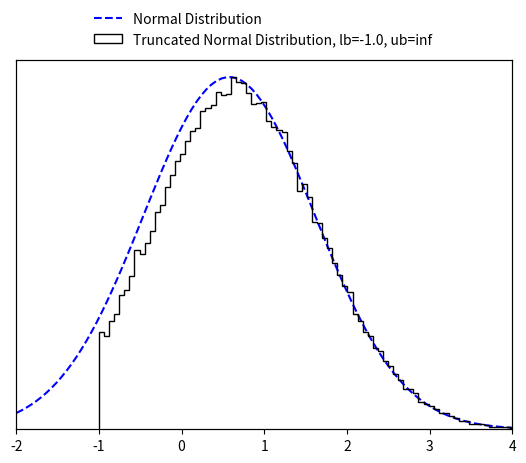

Write the Python code that produced this figure.
### TAKEN FROM https://github.com/brunzema/truncated-mvn-sampler?tab=readme-ov-file
### Some modifications made at lines 60-63 to avoid changing the original input

import numpy as np
import math
from scipy import special
from scipy import optimize
import warnings

EPS = 10e-15


class TruncatedMVN:
    """
    Create a normal distribution :math:`X  \sim N ({\mu}, {\Sigma})` subject to linear inequality constraints
    :math:`lb < X < ub` and sample from it using minimax tilting. Based on the MATLAB implemention by the authors
    (reference below).

    :param np.ndarray mu: (size D) mean of the normal distribution :math:`\mathbf {\mu}`.
    :param np.ndarray cov: (size D x D) covariance of the normal distribution :math:`\mathbf {\Sigma}`.
    :param np.ndarray lb: (size D) lower bound constrain of the multivariate normal distribution :math:`\mathbf lb`.
    :param np.ndarray ub: (size D) upper bound constrain of the multivariate normal distribution :math:`\mathbf ub`.
    :param Union[int, None] seed: a random seed.

    Note that the algorithm may not work if 'cov' is close to being rank deficient.

    Reference:
    Botev, Z. I., (2016), The normal law under linear restrictions: simulation and estimation via minimax tilting,
    Journal of the Royal Statistical Society Series B, 79, issue 1, p. 125-148,

    Example:
        >>> d = 10  # dimensions
        >>>
        >>> # random mu and cov
        >>> mu = np.random.rand(d)
        >>> cov = 0.5 - np.random.rand(d ** 2).reshape((d, d))
        >>> cov = np.triu(cov)
        >>> cov += cov.T - np.diag(cov.diagonal())
        >>> cov = np.dot(cov, cov)
        >>>
        >>> # constraints
        >>> lb = np.zeros_like(mu) - 2
        >>> ub = np.ones_like(mu) * np.inf
        >>>
        >>> # create truncated normal and sample from it
        >>> n_samples = 100000
        >>> samples = TruncatedMVN(mu, cov, lb, ub).sample(n_samples)

    Reimplementation by Paul Brunzema
    """

    def __init__(self, mu, cov, lb, ub, seed=None):
        self.dim = len(mu)
        if not cov.shape[0] == cov.shape[1]:
            raise RuntimeError("Covariance matrix must be of shape DxD!")
        if not (self.dim == cov.shape[0] and self.dim == len(lb) and self.dim == len(ub)):
            raise RuntimeError("Dimensions D of mean (mu), covariance matric (cov), lower bound (lb) "
                               "and upper bound (ub) must be the same!")

        # Create a safe copy of the input (DIFFERENCE WITH ORIGINAL CODE!!!)
        self.cov = cov.copy()
        self.orig_mu = mu.copy()
        self.orig_lb = lb.copy()
        self.orig_ub = ub.copy()
        
        # permutated
        self.lb = lb - mu  # move distr./bounds to have zero mean
        self.ub = ub - mu  # move distr./bounds to have zero mean
        if np.any(self.ub <= self.lb):
            raise RuntimeError("Upper bound (ub) must be strictly greater than lower bound (lb) for all D dimensions!")

        # scaled Cholesky with zero diagonal, permutated
        self.L = np.empty_like(cov)
        self.unscaled_L = np.empty_like(cov)

        # placeholder for optimization
        self.perm = None
        self.x = None
        self.mu = None
        self.psistar = None

        # for numerics
        self.eps = EPS

        # a random state
        self.random_state = np.random.RandomState(seed)

    def sample(self, n):
        """
        Create n samples from the truncated normal distribution.

        :param int n: Number of samples to create.
        :return: D x n array with the samples.
        :rtype: np.ndarray
        """
        if not isinstance(n, int):
            raise RuntimeError("Number of samples must be an integer!")

        # factors (Cholesky, etc.) only need to be computed once!
        if self.psistar is None:
            self.compute_factors()

        # start acceptance rejection sampling
        rv = np.array([], dtype=np.float64).reshape(self.dim, 0)
        accept, iteration = 0, 0
        while accept < n:
            logpr, Z = self.mvnrnd(n, self.mu)  # simulate n proposals
            idx = -np.log(self.random_state.rand(n)) > (self.psistar - logpr)  # acceptance tests
            rv = np.concatenate((rv, Z[:, idx]), axis=1)  # accumulate accepted
            accept = rv.shape[1]  # keep track of # of accepted
            iteration += 1
            if iteration == 10 ** 3:
                warnings.warn('Warning: Acceptance prob. smaller than 0.001.', UserWarning)
            elif iteration > 10 ** 4:
                accept = n
                rv = np.concatenate((rv, Z), axis=1)
                warnings.warn('Warning: Sample is only approximately distributed.', UserWarning)

        # finish sampling and postprocess the samples!
        order = self.perm.argsort(axis=0)
        rv = rv[:, :n]
        rv = self.unscaled_L @ rv
        rv = rv[order, :]

        # retransfer to original mean
        rv += np.tile(self.orig_mu.reshape(self.dim, 1), (1, rv.shape[-1]))  # Z = X + mu
        return rv
    
    def compute_factors(self):
        # compute permutated Cholesky factor and solve optimization

        # Cholesky decomposition of matrix with permuation
        self.unscaled_L, self.perm = self.colperm()
        D = np.diag(self.unscaled_L)
        if np.any(D < self.eps):
            warnings.warn('Warning: Method might fail as covariance matrix is singular!', UserWarning)

        # rescale
        scaled_L = self.unscaled_L / np.tile(D.reshape(self.dim, 1), (1, self.dim))
        self.lb = self.lb / D
        self.ub = self.ub / D

        # remove diagonal
        self.L = scaled_L - np.eye(self.dim)

        # get gradient/Jacobian function
        gradpsi = self.get_gradient_function()
        x0 = np.zeros(2 * (self.dim - 1))

        # find optimal tilting parameter non-linear equation solver
        sol = optimize.root(gradpsi, x0, args=(self.L, self.lb, self.ub), method='hybr', jac=True)
        if not sol.success:
            print('Warning: Method may fail as covariance matrix is close to singular!')
        self.x = sol.x[:self.dim - 1]
        self.mu = sol.x[self.dim - 1:]

        # compute psi star
        self.psistar = self.psy(self.x, self.mu)
        
    def reset(self):
        # reset factors -> when sampling, optimization for optimal tilting parameters is performed again

        # permutated
        self.lb = self.orig_lb - self.orig_mu  # move distr./bounds to have zero mean
        self.ub = self.orig_ub - self.orig_mu

        # scaled Cholesky with zero diagonal, permutated
        self.L = np.empty_like(self.cov)
        self.unscaled_L = np.empty_like(self.cov)

        # placeholder for optimization
        self.perm = None
        self.x = None
        self.mu = None
        self.psistar = None

    def mvnrnd(self, n, mu):
        # generates the proposals from the exponentially tilted sequential importance sampling pdf
        # output:     logpr, log-likelihood of sample
        #             Z, random sample
        mu = np.append(mu, [0.])
        Z = np.zeros((self.dim, n))
        logpr = 0
        for k in range(self.dim):
            # compute matrix multiplication L @ Z
            col = self.L[k, :k] @ Z[:k, :]
            # compute limits of truncation
            tl = self.lb[k] - mu[k] - col
            tu = self.ub[k] - mu[k] - col
            # simulate N(mu,1) conditional on [tl,tu]
            Z[k, :] = mu[k] + self.trandn(tl, tu)
            # update likelihood ratio
            logpr += lnNormalProb(tl, tu) + .5 * mu[k] ** 2 - mu[k] * Z[k, :]
        return logpr, Z

    def trandn(self, lb, ub):
        """
        Sample generator for the truncated standard multivariate normal distribution :math:`X \sim N(0,I)` s.t.
        :math:`lb<X<ub`.

        If you wish to simulate a random variable 'Z' from the non-standard Gaussian :math:`N(m,s^2)`
        conditional on :math:`lb<Z<ub`, then first simulate x=TruncatedMVNSampler.trandn((l-m)/s,(u-m)/s) and set
        Z=m+s*x.
        Infinite values for 'ub' and 'lb' are accepted.

        :param np.ndarray lb: (size D) lower bound constrain of the normal distribution :math:`\mathbf lb`.
        :param np.ndarray ub: (size D) upper bound constrain of the normal distribution :math:`\mathbf lb`.

        :return: D samples if the truncated normal distribition x ~ N(0, I) subject to lb < x < ub.
        :rtype: np.ndarray
        """
        if not len(lb) == len(ub):
            raise RuntimeError("Lower bound (lb) and upper bound (ub) must be of the same length!")

        x = np.empty_like(lb)
        a = 0.66  # threshold used in MATLAB implementation
        # three cases to consider
        # case 1: a<lb<ub
        I = lb > a
        if np.any(I):
            tl = lb[I]
            tu = ub[I]
            x[I] = self.ntail(tl, tu)
        # case 2: lb<ub<-a
        J = ub < -a
        if np.any(J):
            tl = -ub[J]
            tu = -lb[J]
            x[J] = - self.ntail(tl, tu)
        # case 3: otherwise use inverse transform or accept-reject
        I = ~(I | J)
        if np.any(I):
            tl = lb[I]
            tu = ub[I]
            x[I] = self.tn(tl, tu)
        return x

    def tn(self, lb, ub, tol=2):
        # samples a column vector of length=len(lb)=len(ub) from the standard multivariate normal distribution
        # truncated over the region [lb,ub], where -a<lb<ub<a for some 'a' and lb and ub are column vectors
        # uses acceptance rejection and inverse-transform method

        sw = tol  # controls switch between methods, threshold can be tuned for maximum speed for each platform
        x = np.empty_like(lb)
        # case 1: abs(ub-lb)>tol, uses accept-reject from randn
        I = abs(ub - lb) > sw
        if np.any(I):
            tl = lb[I]
            tu = ub[I]
            x[I] = self.trnd(tl, tu)

        # case 2: abs(u-l)<tol, uses inverse-transform
        I = ~I
        if np.any(I):
            tl = lb[I]
            tu = ub[I]
            pl = special.erfc(tl / np.sqrt(2)) / 2
            pu = special.erfc(tu / np.sqrt(2)) / 2
            x[I] = np.sqrt(2) * special.erfcinv(2 * (pl - (pl - pu) * self.random_state.rand(len(tl))))
        return x

    def trnd(self, lb, ub):
        # uses acceptance rejection to simulate from truncated normal
        x = self.random_state.randn(len(lb))  # sample normal
        test = (x < lb) | (x > ub)
        I = np.where(test)[0]
        d = len(I)
        while d > 0:  # while there are rejections
            ly = lb[I]
            uy = ub[I]
            y = self.random_state.randn(len(uy))  # resample
            idx = (y > ly) & (y < uy)  # accepted
            x[I[idx]] = y[idx]
            I = I[~idx]
            d = len(I)
        return x

    def ntail(self, lb, ub):
        # samples a column vector of length=len(lb)=len(ub) from the standard multivariate normal distribution
        # truncated over the region [lb,ub], where lb>0 and lb and ub are column vectors
        # uses acceptance-rejection from Rayleigh distr. similar to Marsaglia (1964)
        if not len(lb) == len(ub):
            raise RuntimeError("Lower bound (lb) and upper bound (ub) must be of the same length!")
        c = (lb ** 2) / 2
        n = len(lb)
        f = np.expm1(c - ub ** 2 / 2)
        x = c - np.log(1 + self.random_state.rand(n) * f)  # sample using Rayleigh
        # keep list of rejected
        I = np.where(self.random_state.rand(n) ** 2 * x > c)[0]
        d = len(I)
        while d > 0:  # while there are rejections
            cy = c[I]
            y = cy - np.log(1 + self.random_state.rand(d) * f[I])
            idx = (self.random_state.rand(d) ** 2 * y) < cy  # accepted
            x[I[idx]] = y[idx]  # store the accepted
            I = I[~idx]  # remove accepted from the list
            d = len(I)
        return np.sqrt(2 * x)  # this Rayleigh transform can be delayed till the end

    def psy(self, x, mu):
        # implements psi(x,mu); assumes scaled 'L' without diagonal
        x = np.append(x, [0.])
        mu = np.append(mu, [0.])
        c = self.L @ x
        lt = self.lb - mu - c
        ut = self.ub - mu - c
        p = np.sum(lnNormalProb(lt, ut) + 0.5 * mu ** 2 - x * mu)
        return p

    def get_gradient_function(self):
        # wrapper to avoid dependancy on self

        def gradpsi(y, L, l, u):
            # implements gradient of psi(x) to find optimal exponential twisting, returns also the Jacobian
            # NOTE: assumes scaled 'L' with zero diagonal
            d = len(u)
            c = np.zeros(d)
            mu, x = c.copy(), c.copy()
            x[0:d - 1] = y[0:d - 1]
            mu[0:d - 1] = y[d - 1:]

            # compute now ~l and ~u
            c[1:d] = L[1:d, :] @ x
            lt = l - mu - c
            ut = u - mu - c

            # compute gradients avoiding catastrophic cancellation
            w = lnNormalProb(lt, ut)
            pl = np.exp(-0.5 * lt ** 2 - w) / np.sqrt(2 * math.pi)
            pu = np.exp(-0.5 * ut ** 2 - w) / np.sqrt(2 * math.pi)
            P = pl - pu

            # output the gradient
            dfdx = - mu[0:d - 1] + (P.T @ L[:, 0:d - 1]).T
            dfdm = mu - x + P
            grad = np.concatenate((dfdx, dfdm[:-1]), axis=0)

            # construct jacobian
            lt[np.isinf(lt)] = 0
            ut[np.isinf(ut)] = 0

            dP = - P ** 2 + lt * pl - ut * pu
            DL = np.tile(dP.reshape(d, 1), (1, d)) * L
            mx = DL - np.eye(d)
            xx = L.T @ DL
            mx = mx[:-1, :-1]
            xx = xx[:-1, :-1]
            J = np.block([[xx, mx.T],
                          [mx, np.diag(1 + dP[:-1])]])
            return (grad, J)

        return gradpsi

    def colperm(self):
        perm = np.arange(self.dim)
        L = np.zeros_like(self.cov)
        z = np.zeros_like(self.orig_mu)

        for j in perm.copy():
            pr = np.ones_like(z) * np.inf  # compute marginal prob.
            I = np.arange(j, self.dim)  # search remaining dimensions
            D = np.diag(self.cov)
            s = D[I] - np.sum(L[I, 0:j] ** 2, axis=1)
            s[s < 0] = self.eps
            s = np.sqrt(s)
            tl = (self.lb[I] - L[I, 0:j] @ z[0:j]) / s
            tu = (self.ub[I] - L[I, 0:j] @ z[0:j]) / s
            pr[I] = lnNormalProb(tl, tu)
            # find smallest marginal dimension
            k = np.argmin(pr)

            # flip dimensions k-->j
            jk = [j, k]
            kj = [k, j]
            self.cov[jk, :] = self.cov[kj, :]  # update rows of cov
            self.cov[:, jk] = self.cov[:, kj]  # update cols of cov
            L[jk, :] = L[kj, :]  # update only rows of L
            self.lb[jk] = self.lb[kj]  # update integration limits
            self.ub[jk] = self.ub[kj]  # update integration limits
            perm[jk] = perm[kj]  # keep track of permutation

            # construct L sequentially via Cholesky computation
            s = self.cov[j, j] - np.sum(L[j, 0:j] ** 2, axis=0)
            if s < -0.01:
                raise RuntimeError("Sigma is not positive semi-definite")
            elif s < 0:
                s = self.eps
            L[j, j] = np.sqrt(s)
            new_L = self.cov[j + 1:self.dim, j] - L[j + 1:self.dim, 0:j] @ L[j, 0:j].T
            L[j + 1:self.dim, j] = new_L / L[j, j]

            # find mean value, z(j), of truncated normal
            tl = (self.lb[j] - L[j, 0:j - 1] @ z[0:j - 1]) / L[j, j]
            tu = (self.ub[j] - L[j, 0:j - 1] @ z[0:j - 1]) / L[j, j]
            w = lnNormalProb(tl, tu)  # aids in computing expected value of trunc. normal
            z[j] = (np.exp(-.5 * tl ** 2 - w) - np.exp(-.5 * tu ** 2 - w)) / np.sqrt(2 * math.pi)
        return L, perm


def lnNormalProb(a, b):
    # computes ln(P(a<Z<b)) where Z~N(0,1) very accurately for any 'a', 'b'
    p = np.zeros_like(a)
    # case b>a>0
    I = a > 0
    if np.any(I):
        pa = lnPhi(a[I])
        pb = lnPhi(b[I])
        p[I] = pa + np.log1p(-np.exp(pb - pa))
    # case a<b<0
    idx = b < 0
    if np.any(idx):
        pa = lnPhi(-a[idx])  # log of lower tail
        pb = lnPhi(-b[idx])
        p[idx] = pb + np.log1p(-np.exp(pa - pb))
    # case a < 0 < b
    I = (~I) & (~idx)
    if np.any(I):
        pa = special.erfc(-a[I] / np.sqrt(2)) / 2  # lower tail
        pb = special.erfc(b[I] / np.sqrt(2)) / 2  # upper tail
        p[I] = np.log1p(-pa - pb)
    return p


def lnPhi(x):
    # computes logarithm of  tail of Z~N(0,1) mitigating numerical roundoff errors
    out = -0.5 * x ** 2 - np.log(2) + np.log(special.erfcx(x / np.sqrt(2)) + EPS)  # divide by zeros error -> add eps
    return out


if __name__ == '__main__':
    import matplotlib.pyplot as plt
    import scipy.stats as stats

    d_test = 10
    # random mu and cov
    mu_test = np.random.rand(d_test)
    cov_test = 0.5 - np.random.rand(d_test ** 2).reshape((d_test, d_test))
    cov_test = np.triu(cov_test)
    cov_test += cov_test.T - np.diag(cov_test.diagonal())
    cov_test = np.dot(cov_test, cov_test)

    # constraints
    lb_test = np.zeros_like(mu_test) - 1.
    ub_test = np.ones_like(mu_test) * np.inf

    # create truncated normal and sample from it
    n_samples_test = 100000
    samples_test = TruncatedMVN(mu_test, cov_test, lb_test, ub_test).sample(n_samples_test)

    idx_test = 1
    fig, ax1 = plt.subplots()

    ax2 = ax1.twinx()
    x_test = np.linspace(-2, 4, 100)
    ax1.plot(x_test, stats.norm.pdf(x_test, mu_test[idx_test], np.sqrt(cov_test[idx_test, idx_test])),
             'b--', label='Normal Distribution')
    ax1.set_ylim(bottom=0)
    ax2.hist(samples_test[idx_test, :], 100, color="k", histtype="step",
             label=f'Truncated Normal Distribution, lb={lb_test[0]}, ub={ub_test[0]}')
    ax1.set_xlim([-2, 4])
    ax1.set_yticks([])
    ax2.set_yticks([])
    fig.legend(loc=9, frameon=False)
    plt.show()
    plt.close()

    print('Done!')
